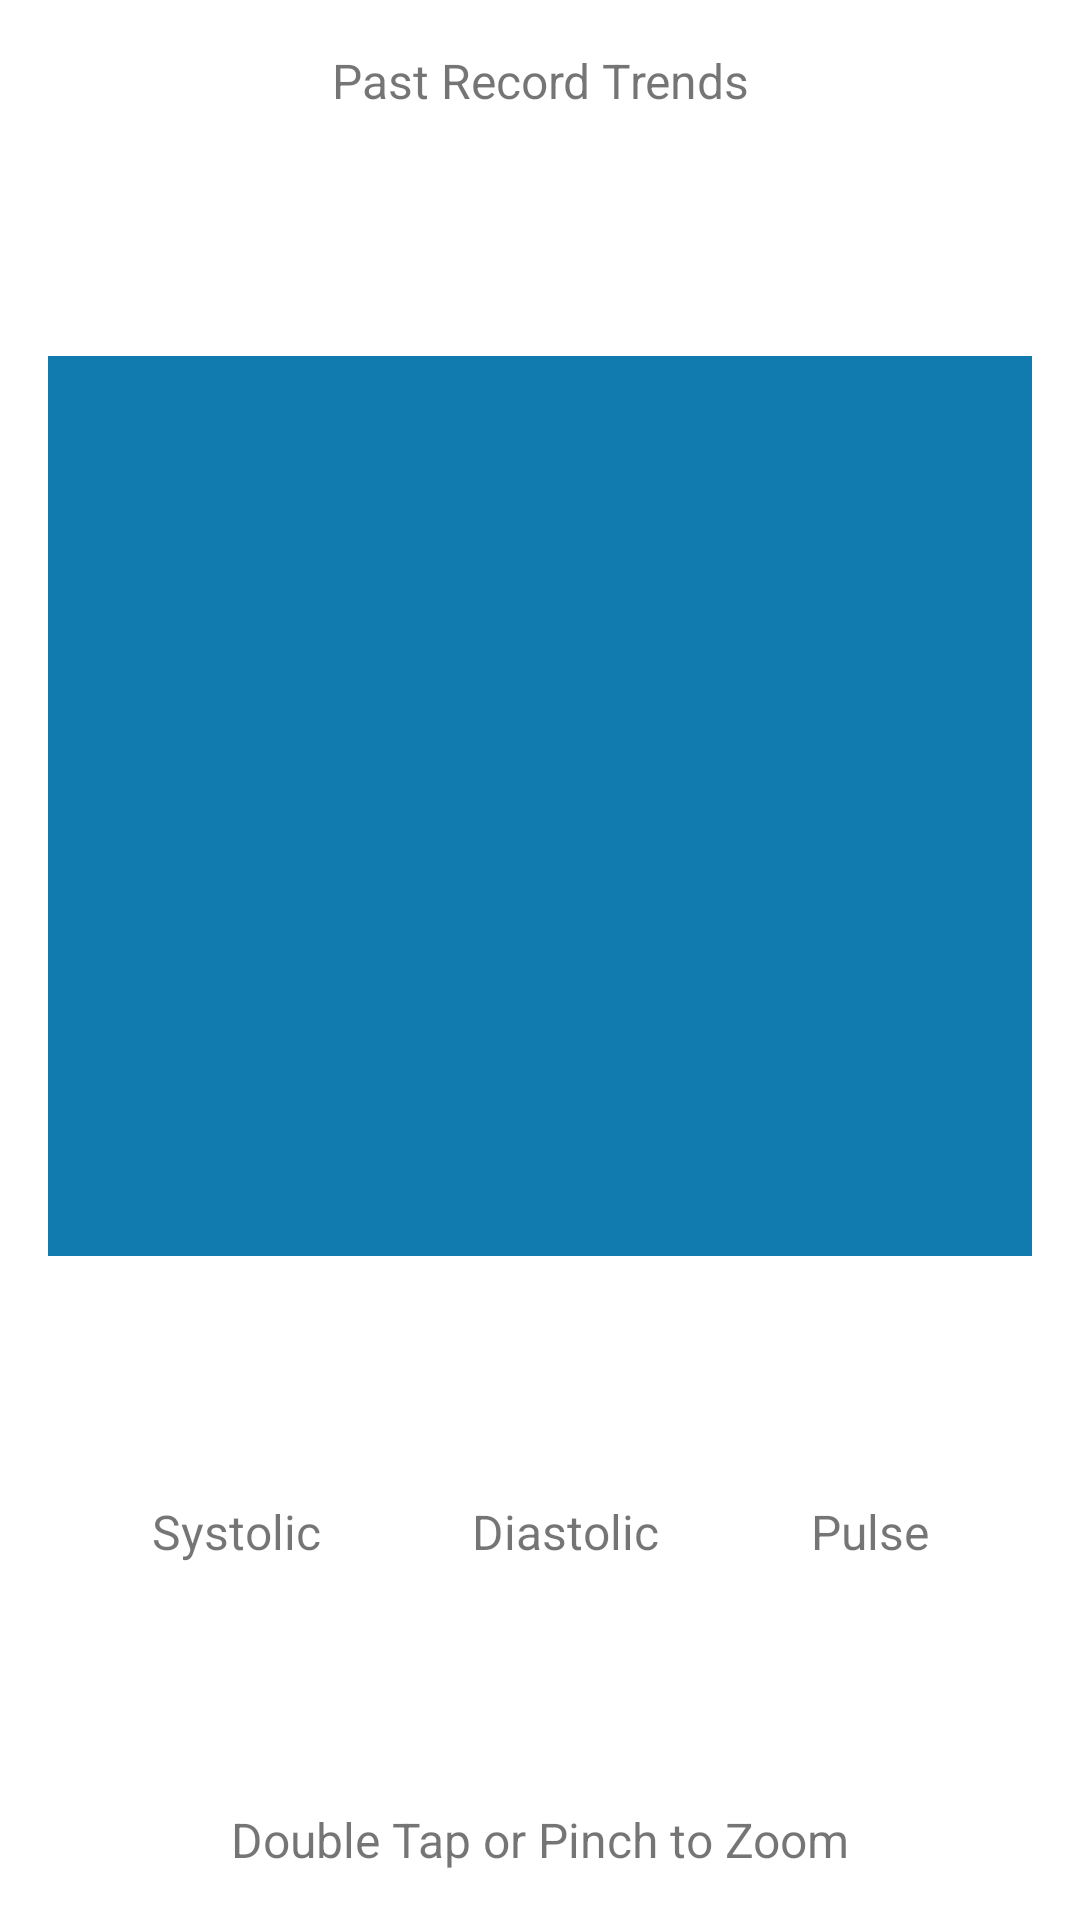

Reconstruct the res/layout file that produces this screen, plus the resources it refers to.
<!-- AndroidManifest.xml: application theme Theme.BloodPressureChecker -->
<!-- res/layout/fragment_trends.xml -->
<?xml version="1.0" encoding="utf-8"?>
<androidx.constraintlayout.widget.ConstraintLayout xmlns:android="http://schemas.android.com/apk/res/android"
    xmlns:app="http://schemas.android.com/apk/res-auto"
    xmlns:tools="http://schemas.android.com/tools"
    android:layout_width="match_parent"
    android:layout_height="wrap_content"
    android:padding="16dp"
    tools:context="com.example.bloodpressurechecker.ui.fragments.insights.TrendsFragment">

    <TextView
        android:id="@+id/text"
        android:layout_width="match_parent"
        android:layout_height="wrap_content"
        android:text="@string/past_record_trends"
        android:textAlignment="center"
        android:textSize="16sp"
        app:layout_constraintEnd_toEndOf="parent"
        app:layout_constraintStart_toStartOf="parent"
        app:layout_constraintTop_toTopOf="parent" />

    <LinearLayout
        android:id="@+id/chart"
        android:layout_width="match_parent"
        android:layout_height="300dp"
        android:layout_marginTop="16dp"
        android:layout_marginBottom="16dp"
        android:background="@color/purple_200"
        android:orientation="horizontal"
        app:layout_constraintBottom_toTopOf="@id/tvDiastolic"
        app:layout_constraintEnd_toEndOf="parent"
        app:layout_constraintStart_toStartOf="parent"
        app:layout_constraintTop_toBottomOf="@id/text" />

    <TextView
        android:id="@+id/tvSystolic"
        android:layout_width="wrap_content"
        android:layout_height="wrap_content"
        android:layout_margin="16dp"
        android:text="@string/systolic"
        android:textSize="16sp"
        android:drawablePadding="6dp"
        app:drawableStartCompat="@drawable/ic_chart"
        app:drawableTint="#03A9F4"
        app:layout_constraintBottom_toTopOf="@+id/tvNote"
        app:layout_constraintEnd_toStartOf="@+id/tvDiastolic"
        app:layout_constraintHorizontal_bias="0.5"
        app:layout_constraintHorizontal_chainStyle="spread"
        app:layout_constraintStart_toStartOf="parent"
        app:layout_constraintTop_toBottomOf="@+id/chart"
        app:layout_constraintVertical_bias="0.5" />

    <TextView
        android:id="@+id/tvDiastolic"
        android:layout_width="wrap_content"
        android:layout_height="wrap_content"
        android:layout_margin="16dp"
        android:text="@string/diastolic"
        android:textSize="16sp"
        android:drawablePadding="6dp"
        app:drawableStartCompat="@drawable/ic_chart"
        app:drawableTint="#9C27B0"
        app:layout_constraintBottom_toBottomOf="@+id/tvSystolic"
        app:layout_constraintEnd_toStartOf="@+id/tvPulse"
        app:layout_constraintHorizontal_bias="0.5"
        app:layout_constraintStart_toEndOf="@+id/tvSystolic"
        app:layout_constraintTop_toTopOf="@+id/tvSystolic"
        app:layout_constraintVertical_bias="0.5" />

    <TextView
        android:id="@+id/tvPulse"
        android:layout_width="wrap_content"
        android:layout_height="wrap_content"
        android:layout_margin="16dp"
        android:text="@string/pulse"
        android:textSize="16sp"
        android:drawablePadding="6dp"
        app:drawableStartCompat="@drawable/ic_chart"
        app:drawableTint="#F44336"
        app:layout_constraintBottom_toBottomOf="@+id/tvDiastolic"
        app:layout_constraintEnd_toEndOf="parent"
        app:layout_constraintHorizontal_bias="0.5"
        app:layout_constraintStart_toEndOf="@+id/tvDiastolic"
        app:layout_constraintTop_toTopOf="@+id/tvDiastolic"
        app:layout_constraintVertical_bias="0.5" />

    <TextView
        android:id="@+id/tvNote"
        android:layout_width="wrap_content"
        android:layout_height="wrap_content"
        android:text="@string/double_tap_or_pinch_to_zoom"
        android:textSize="16sp"
        android:drawablePadding="6dp"
        app:drawableStartCompat="@drawable/ic_info"
        app:drawableTint="@color/grey"
        app:layout_constraintBottom_toBottomOf="parent"
        app:layout_constraintEnd_toEndOf="parent"
        app:layout_constraintHorizontal_bias="0.5"
        app:layout_constraintStart_toStartOf="parent" />

</androidx.constraintlayout.widget.ConstraintLayout>
<!-- resources referenced by this layout -->
<resources>
  <color name="grey">#767676</color>
  <color name="purple_200">#117AAE</color>
  <string name="diastolic">Diastolic</string>
  <string name="double_tap_or_pinch_to_zoom">Double Tap or Pinch to Zoom</string>
  <string name="past_record_trends">Past Record Trends</string>
  <string name="pulse">Pulse</string>
  <string name="systolic">Systolic</string>
  <style name="Theme.BloodPressureChecker" parent="Theme.MaterialComponents.DayNight.NoActionBar">
          
          <item name="colorPrimary">@color/purple_500</item>
          <item name="colorPrimaryVariant">@color/purple_700</item>
          <item name="colorOnPrimary">@color/white</item>
          
          <item name="colorSecondary">@color/teal_200</item>
          <item name="colorSecondaryVariant">@color/teal_700</item>
          <item name="colorOnSecondary">@color/black</item>
          
          <item name="android:statusBarColor">?attr/colorPrimaryVariant</item>
          
      </style>
  <color name="purple_500">#398BB3</color>
  <color name="purple_700">#398BB3</color>
  <color name="white">#FFFFFFFF</color>
  <color name="teal_200">#398BB3</color>
  <color name="teal_700">#FF018786</color>
  <color name="black">#FF000000</color>
</resources>
